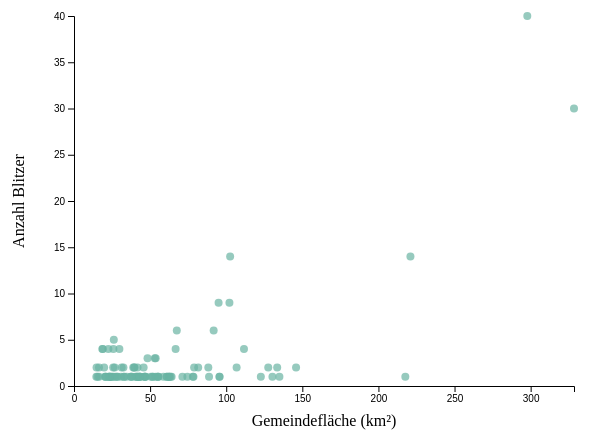
D3 v4 page, settled after 360 driven frames (6 s of simulated time); the page loaded 1 data file(s).



var margin = {top: 30, right: 30, bottom: 50, left: 70},
    width = 600 - margin.left - margin.right,
    height = 450 - margin.top - margin.bottom;

var svg = d3.select("#my_dataviz")
  .append("svg")
    .attr("width", width + margin.left + margin.right)
    .attr("height", height + margin.top + margin.bottom)
  .append("g")
    .attr("transform", "translate(" + margin.left + "," + margin.top + ")");

d3.csv("result5.csv", function(d) {
  return {
    name: d.name,
    area_km2: +d.area_km2,
    blitzer: +d.blitzer
  };
}, function(data) {

  var x = d3.scaleLinear()
    .domain([0, d3.max(data, function(d) { return d.area_km2; })])
    .range([0, width]);
  svg.append("g")
    .attr("transform", "translate(0," + height + ")")
    .call(d3.axisBottom(x));

  var y = d3.scaleLinear()
    .domain([0, d3.max(data, function(d) { return d.blitzer; })])
    .range([height, 0]);
  svg.append("g")
    .call(d3.axisLeft(y));

  svg.append('g')
    .selectAll("dot")
    .data(data)
    .enter()
    .append("circle")
      .attr("cx", function(d) { return x(d.area_km2); })
      .attr("cy", function(d) { return y(d.blitzer); })
      .attr("r", 4)
      .style("fill", "#69b3a2")
      .style("opacity", 0.7);

  // Achsentitel
  svg.append("text")
    .attr("x", width / 2)
    .attr("y", height + 40)
    .style("text-anchor", "middle")
    .text("Gemeindefläche (km²)");

  svg.append("text")
    .attr("x", -height / 2)
    .attr("y", -50)
    .attr("transform", "rotate(-90)")
    .style("text-anchor", "middle")
    .text("Anzahl Blitzer");

});



### data: result5.csv
name, area_km2, blitzer
Großpösna, 41.56, 1
Wachau, 38.11, 1
Markersdorf, 62.54, 1
Meerane, Stadt, 19.81, 2
Auerbach/Vogtl., Stadt, 55.52, 1
Ottendorf-Okrilla, 25.93, 1
Chemnitz, Stadt, 221, 14
Annaberg-Buchholz, Stadt, 28.15, 1
Wilsdruff, Stadt, 81.6, 2
Oberlungwitz, Stadt, 14.68, 1
Naunhof, Stadt, 39.71, 2
Klipphausen, 111.7, 4
Bad Schandau, Stadt, 46.78, 1
Sohland a. d. Spree, 37.3, 1
Niederwiesa, 16.39, 2
Eichigt, 32.73, 1
Sebnitz, Stadt, 88.23, 2
Großröhrsdorf, Stadt, 40.95, 1
Zwickau, Stadt, Hochschulstadt, 102.6, 14
Hochkirch, 41.76, 1
Pirna, Stadt, 53.06, 3
Glauchau, Stadt, Hochschulstadt, 51.62, 1
Dürrröhrsdorf-Dittersbach, 43.51, 1
Schirgiswalde-Kirschau, Stadt, 24.34, 1
Stolpen, Stadt, 60.89, 1
Plauen, Stadt, Hochschulstadt, 102.1, 9
Nossen, Stadt, 122.7, 1
Moritzburg, 46.49, 1
Bischofswerda, Stadt, 46.21, 1
Schmölln-Putzkau, 32.93, 1
Kodersdorf, 42.54, 1
Elsterheide, 127.6, 2
Radebeul, Stadt, 26.16, 5
Ostritz, Stadt, 23.48, 1
Struppen, 20.64, 1
Marienberg, Stadt, 133.5, 2
Göda, 43.26, 1
Großenhain, Stadt, 130.4, 1
Oelsnitz/Vogtl., Stadt, 53.66, 3
Altenberg, Stadt, 145.9, 2
Wittichenau, Stadt, 61.02, 1
Hohenstein-Ernstthal, Stadt, 18.58, 4
Döbeln, Stadt, 91.75, 6
Radibor, 62.0, 1
Löbau, Stadt, 78.9, 2
Panschwitz-Kuckau, 23.35, 1
Bad Gottleuba-Berggießhübel, Stadt, 88.72, 1
Freiberg, Stadt, Universitätsstadt, 48.31, 3
Tharandt, Stadt, 71.22, 1
Haselbachtal, 37.5, 1
Wiedemar, 95.54, 1
Zittau, Stadt, Hochschulstadt, 66.75, 4
Dresden, Stadt, 328.5, 30
Radeberg, Stadt, 29.83, 4
Leipzig, Stadt, 297.8, 40
Röderaue, 28.82, 1
Freital, Stadt, 40.46, 1
Waldheim, Stadt, 41.71, 2
Görlitz, Stadt, Hochschulstadt, 67.53, 6
Elsterberg, Stadt, 25.1, 1
... 39 more rows